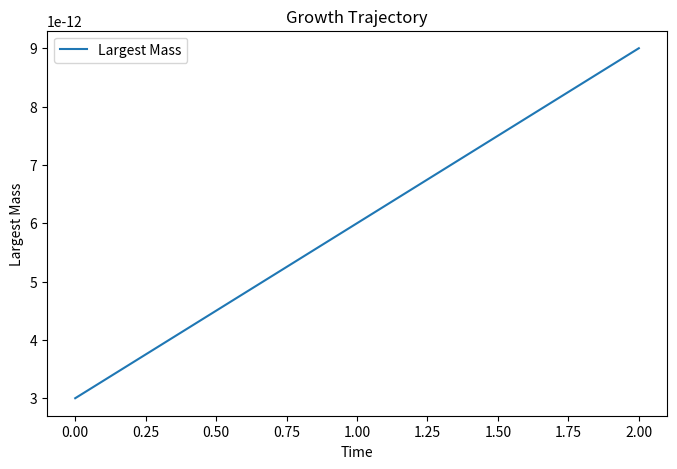

This chart was generated by the following Python code:
import numpy as np
import matplotlib.pyplot as plt


def track_largest_particle(snapshot_list):

    times = []
    largest_masses = []

    for snapshot in snapshot_list:
        time = snapshot["time"]
        masses = snapshot["masses"]

        largest = np.max(masses)

        times.append(time)
        largest_masses.append(largest)

    return np.array(times), np.array(largest_masses)


def track_median_mass(snapshot_list):

    times = []
    median_masses = []

    for snapshot in snapshot_list:
        time = snapshot["time"]
        masses = snapshot["masses"]

        median = np.median(masses)

        times.append(time)
        median_masses.append(median)

    return np.array(times), np.array(median_masses)


def plot_trajectory(times, values, label):

    fig, ax = plt.subplots(figsize=(8, 5))

    ax.plot(times, values, label=label)

    ax.set_xlabel("Time")
    ax.set_ylabel(label)
    ax.set_title("Growth Trajectory")
    ax.legend()

    return fig

if __name__ == "__main__":
    snapshots = [
        {"time": 0.0, "masses": [1e-12, 2e-12, 3e-12]},
        {"time": 1.0, "masses": [2e-12, 4e-12, 6e-12]},
        {"time": 2.0, "masses": [3e-12, 5e-12, 9e-12]},
    ]

    times_l, largest = track_largest_particle(snapshots)
    print("times:", times_l)
    print("largest masses:", largest)

    fig = plot_trajectory(times_l, largest, "Largest Mass")
    plt.show()
